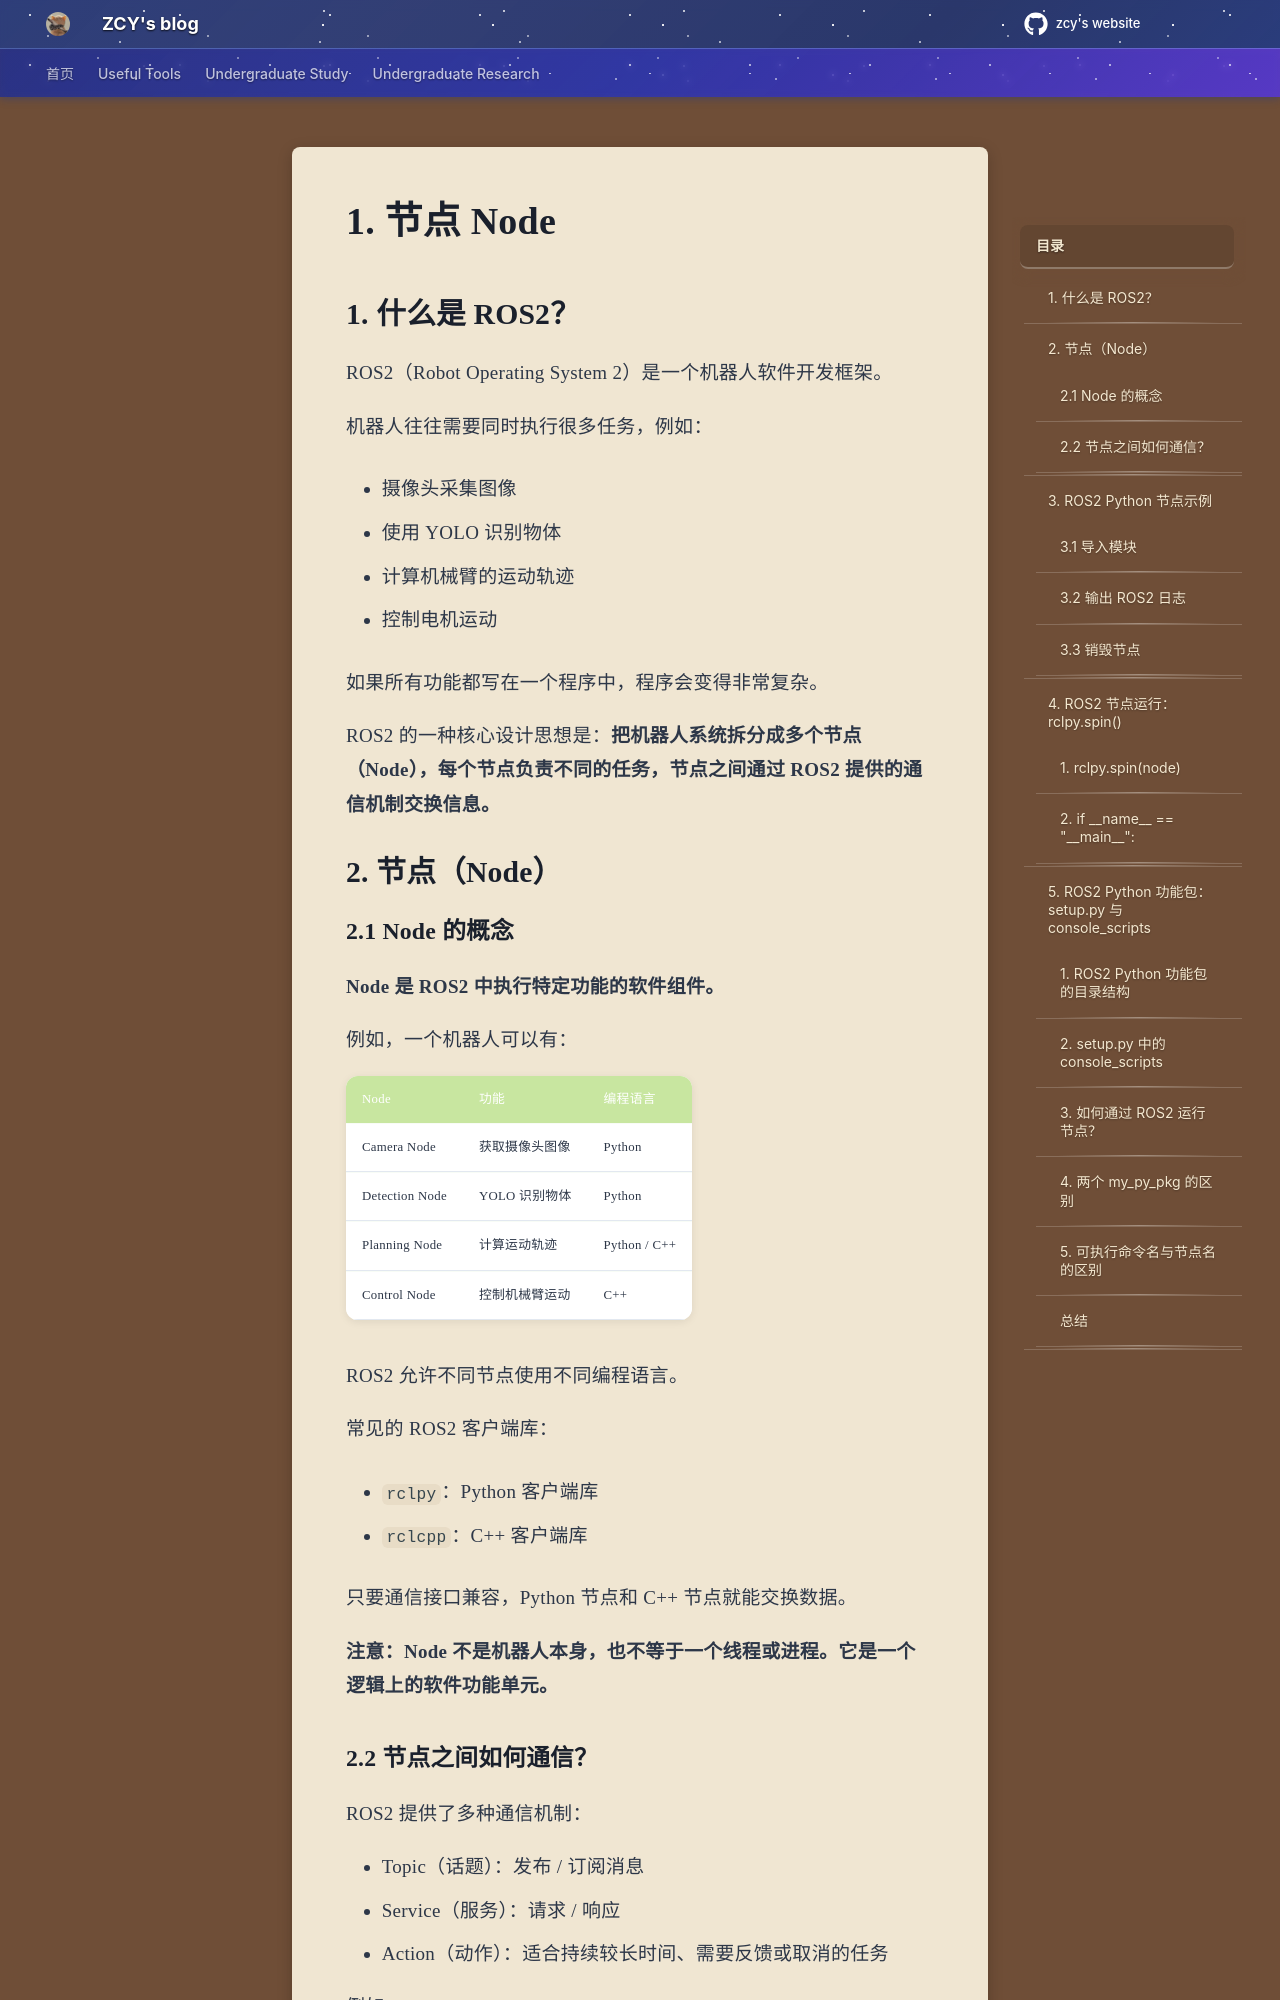

repository: mouchenmou/ZCY-s-website · page: 笔记本/Robotics Research/ROS2/1. 节点 Node/index.html · generator: mkdocs



## 1. 什么是 ROS2？

ROS2（Robot Operating System 2）是一个机器人软件开发框架。

机器人往往需要同时执行很多任务，例如：

- 摄像头采集图像
    
- 使用 YOLO 识别物体
    
- 计算机械臂的运动轨迹
    
- 控制电机运动
    

如果所有功能都写在一个程序中，程序会变得非常复杂。

ROS2 的一种核心设计思想是：**把机器人系统拆分成多个节点（Node），每个节点负责不同的任务，节点之间通过 ROS2 提供的通信机制交换信息。**

## 2. 节点（Node）

### 2.1 Node 的概念

**Node 是 ROS2 中执行特定功能的软件组件。**

例如，一个机器人可以有：

|Node|功能|编程语言|
|---|---|---|
|Camera Node|获取摄像头图像|Python|
|Detection Node|YOLO 识别物体|Python|
|Planning Node|计算运动轨迹|Python / C++|
|Control Node|控制机械臂运动|C++|

ROS2 允许不同节点使用不同编程语言。

常见的 ROS2 客户端库：

- `rclpy`：Python 客户端库
    
- `rclcpp`：C++ 客户端库
    

只要通信接口兼容，Python 节点和 C++ 节点就能交换数据。

**注意：Node 不是机器人本身，也不等于一个线程或进程。它是一个逻辑上的软件功能单元。**

### 2.2 节点之间如何通信？

ROS2 提供了多种通信机制：

- Topic（话题）：发布 / 订阅消息
- Service（服务）：请求 / 响应
- Action（动作）：适合持续较长时间、需要反馈或取消的任务
    

例如：

摄像头节点 → 发布图像 → YOLO 节点 → 发布目标坐标 → 机械臂控制节点

不过本节只学习如何创建 Node，暂时不涉及通信。

---
